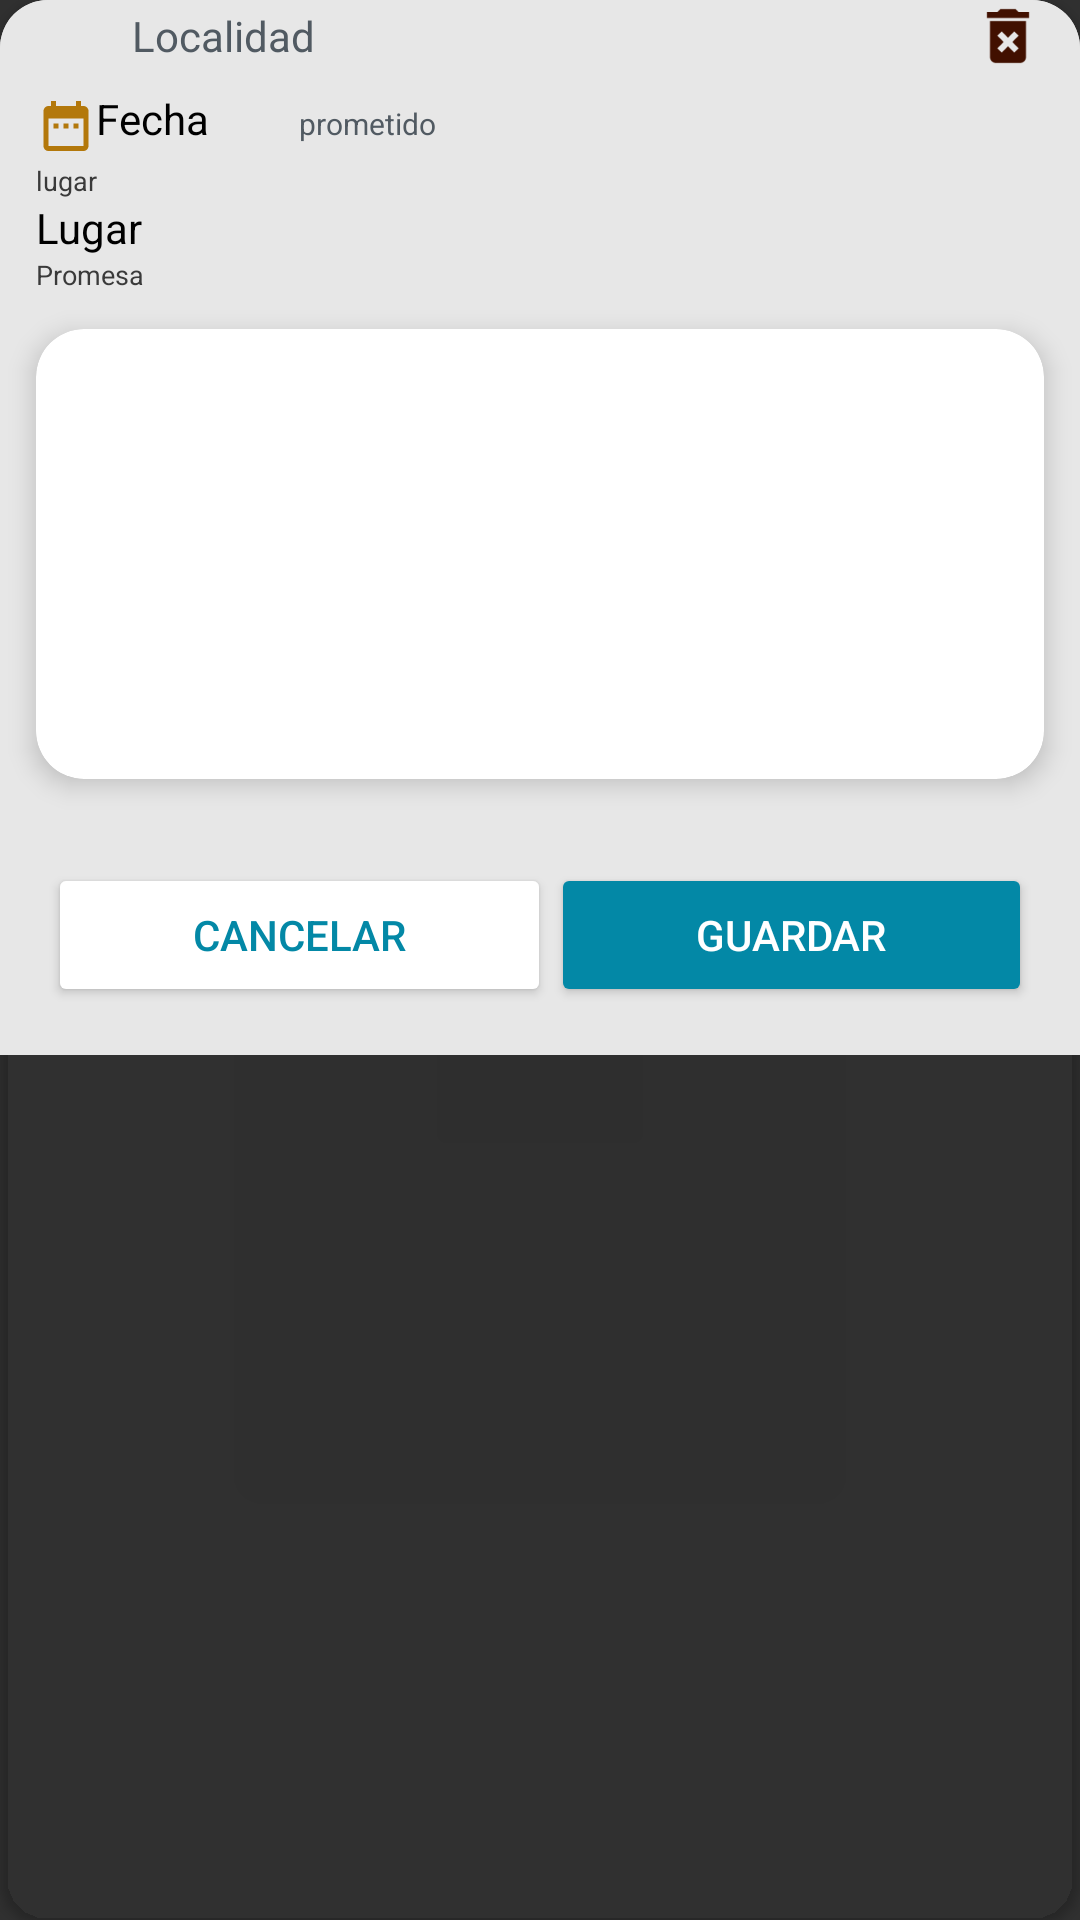

Produce the Android XML layout that renders to this screen, including the resource entries it uses.
<!-- AndroidManifest.xml: application theme AppTheme -->
<!-- res/layout/dialog_edit_promised.xml -->
<androidx.cardview.widget.CardView android:layout_width="match_parent"
    android:id="@+id/card"
    android:layout_height="wrap_content"
    xmlns:app="http://schemas.android.com/apk/res-auto"
    app:cardCornerRadius="16dp"
    android:layout_margin="6dp"
    app:cardBackgroundColor="@color/Transparente"
    xmlns:android="http://schemas.android.com/apk/res/android">

    <LinearLayout
        android:id="@+id/ColorTarjeta"
        android:layout_width="match_parent"
        android:layout_height="wrap_content"
        android:orientation="horizontal"
        android:background="@color/Gris"

        >


        <LinearLayout
            android:layout_width="match_parent"
            android:layout_height="wrap_content"
            android:orientation="vertical"
            >

            <LinearLayout
                android:id="@+id/ColorTarjetaCabecera"
                android:layout_width="match_parent"
                android:layout_height="wrap_content"
                android:orientation="horizontal"
                android:background="@color/Gris"
                android:gravity="center"



                >

                <ImageView
                    android:id="@+id/imageView"
                    android:layout_width="20dp"
                    android:layout_height="wrap_content"
                    app:srcCompat="@drawable/localidad"
                    android:layout_marginLeft="12dp"
                    android:layout_marginRight="12dp"
                    android:layout_marginTop="2dp"

                    />

                <TextView
                    android:id="@+id/Localidad"
                    android:layout_width="wrap_content"
                    android:layout_height="wrap_content"
                    android:text="Localidad"
                    android:textColor="@color/ColorPromises2"
                    android:textSize="14dp"
                    android:layout_weight="1"
                    android:gravity="center_vertical"


                    />

                <ImageView
                    android:id="@+id/eliminarpromesa"
                    android:layout_width="wrap_content"
                    android:layout_height="wrap_content"
                    android:layout_marginRight="12dp"
                    app:srcCompat="@drawable/eliminar" />


            </LinearLayout>
            <LinearLayout
                android:layout_width="match_parent"
                android:layout_height="wrap_content"
                android:orientation="horizontal"



                >


                <LinearLayout
                    android:layout_width="wrap_content"
                    android:layout_height="wrap_content"
                    android:orientation="horizontal"

                    android:layout_marginLeft="12dp"
                    android:layout_marginTop="6dp"


                    >

                    <ImageView
                        android:id="@+id/imageView4"
                        android:layout_width="20dp"
                        android:layout_height="wrap_content"

                        app:srcCompat="@drawable/fecha" />

                    <TextView
                        android:id="@+id/Fecha"
                        android:layout_width="wrap_content"
                        android:layout_height="wrap_content"
                        android:text="Fecha"
                        android:textSize="14dp"
                        android:textColor="@color/colorNegro"
                        android:gravity="center_vertical"



                        />

                    <TextView
                        android:id="@+id/EstatePromised"
                        android:layout_width="match_parent"
                        android:layout_height="wrap_content"
                        android:text="prometido"
                        android:textColor="@color/ColorPromises2"
                        android:textSize="10dp"
                        android:gravity="center"
                        android:layout_marginLeft="30dp"

                        />



                </LinearLayout>

            </LinearLayout>
            <LinearLayout
                android:id="@+id/ColorTipo2"
                android:layout_width="match_parent"
                android:layout_height="wrap_content"
                android:orientation="vertical"


                >



                <TextView
                    android:layout_width="match_parent"
                    android:layout_height="wrap_content"
                    android:text="lugar"
                    android:textColor="@color/colorGris2"
                    android:textSize="9dp"
                    android:gravity="center_vertical"
                    android:layout_marginLeft="12dp"/>
                <TextView
                    android:id="@+id/Lugar"
                    android:layout_width="match_parent"
                    android:layout_height="wrap_content"
                    android:text="Lugar"
                    android:textColor="@color/colorNegro"
                    android:textSize="14dp"
                    android:gravity="center_vertical"
                    android:layout_marginLeft="12dp"
                    android:layout_marginRight="12dp"

                    />



                <TextView
                    android:layout_width="match_parent"
                    android:layout_height="wrap_content"
                    android:text="Promesa"
                    android:textColor="@color/colorGris2"
                    android:textSize="9dp"
                    android:gravity="center_vertical"
                    android:layout_marginLeft="12dp"/>

                <androidx.cardview.widget.CardView
                    android:layout_width="match_parent"
                    android:layout_height="150dp"
                    app:cardCornerRadius="16dp"
                    android:layout_margin="12dp"
                    app:cardElevation="5dp"
                    app:cardBackgroundColor="@color/colorBlanco"


                    >
                    <EditText
                        android:id="@+id/EditPromised"
                        android:layout_width="match_parent"
                        android:layout_height="match_parent"
                        android:inputType="textMultiLine"
                        android:gravity="start|top"
                        android:textColor="@color/colorNegro"
                        android:hint="promesa" />



                </androidx.cardview.widget.CardView>

                    />

            </LinearLayout>
            <LinearLayout
                android:layout_width="match_parent"
                android:layout_height="wrap_content"
                android:orientation="horizontal"
                android:layout_margin="16dp"
                android:weightSum="2"
                android:layout_weight="1"
                android:gravity="center"


                >

                <Button
                    android:id="@+id/Close"
                    android:layout_width="wrap_content"
                    android:layout_height="wrap_content"
                    android:layout_weight="1"
                    android:text="Cancelar"
                    android:backgroundTint="@color/colorBlanco"
                    android:textColor="@color/color2"


                    />

                <Button
                    android:id="@+id/Save"
                    android:layout_width="wrap_content"
                    android:layout_height="wrap_content"
                    android:layout_weight="1"
                    android:text="Guardar"
                    android:backgroundTint="@color/color2"
                    android:textColor="@color/colorBlanco"


                    />

            </LinearLayout>

        </LinearLayout>



    </LinearLayout>



</androidx.cardview.widget.CardView>
<!-- resources referenced by this layout -->
<resources>
  <color name="ColorPromises2">#515A62</color>
  <color name="Gris"> #E7E7E7</color>
  <color name="Transparente">#00FFFFFF</color>
  <color name="color2">#0388A6</color>
  <color name="colorBlanco">#FFFFFF</color>
  <color name="colorGris2">#3A3A3A</color>
  <color name="colorNegro">#000000</color>
  <!-- drawable eliminar (drawable) -->
  <vector android:height="24dp" android:tint="#411000"
      android:viewportHeight="24" android:viewportWidth="24"
      android:width="24dp" xmlns:android="http://schemas.android.com/apk/res/android">
      <path android:fillColor="@android:color/white" android:pathData="M6,19c0,1.1 0.9,2 2,2h8c1.1,0 2,-0.9 2,-2L18,7L6,7v12zM8.46,11.88l1.41,-1.41L12,12.59l2.12,-2.12 1.41,1.41L13.41,14l2.12,2.12 -1.41,1.41L12,15.41l-2.12,2.12 -1.41,-1.41L10.59,14l-2.13,-2.12zM15.5,4l-1,-1h-5l-1,1L5,4v2h14L19,4z"/>
  </vector>
  <!-- drawable fecha (drawable) -->
  <vector android:height="24dp" android:tint="#B3780B"
      android:viewportHeight="24" android:viewportWidth="24"
      android:width="24dp" xmlns:android="http://schemas.android.com/apk/res/android">
      <path android:fillColor="@android:color/white" android:pathData="M9,11L7,11v2h2v-2zM13,11h-2v2h2v-2zM17,11h-2v2h2v-2zM19,4h-1L18,2h-2v2L8,4L8,2L6,2v2L5,4c-1.11,0 -1.99,0.9 -1.99,2L3,20c0,1.1 0.89,2 2,2h14c1.1,0 2,-0.9 2,-2L21,6c0,-1.1 -0.9,-2 -2,-2zM19,20L5,20L5,9h14v11z"/>
  </vector>
  <style name="AppTheme" parent="Theme.AppCompat.NoActionBar">
          
          <item name="colorPrimary">@color/cabecera</item>
          <item name="colorPrimaryDark">@color/colorPrimaryDark</item>
          <item name="colorAccent">@color/colorAccent</item>
      </style>
  <color name="cabecera">#B0121A</color>
  <color name="colorPrimaryDark">#640005</color>
  <color name="colorAccent">#0388A6</color>
</resources>
